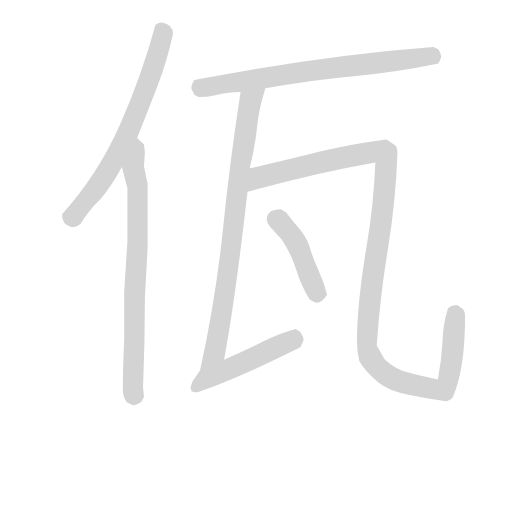
t = 0.00 s
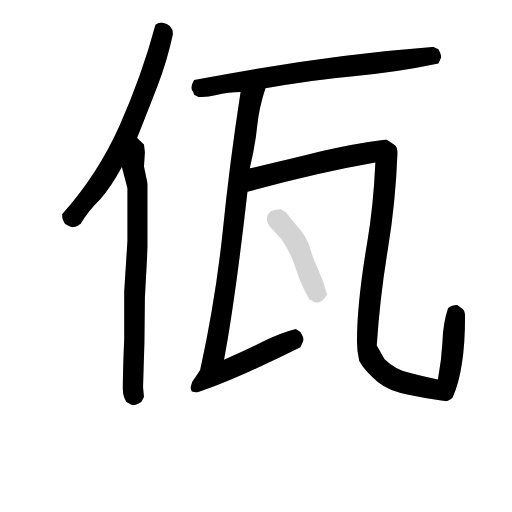
t = 5.13 s
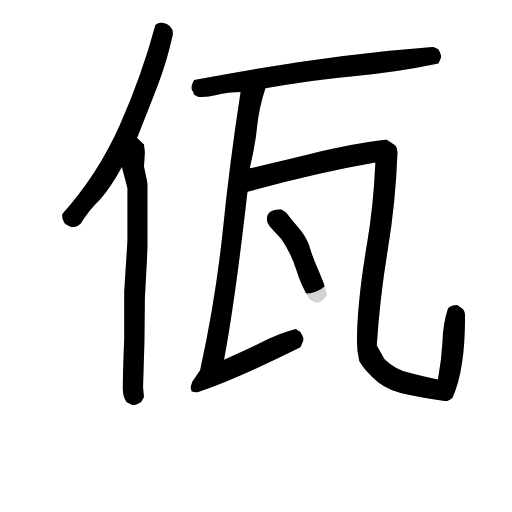
t = 5.33 s
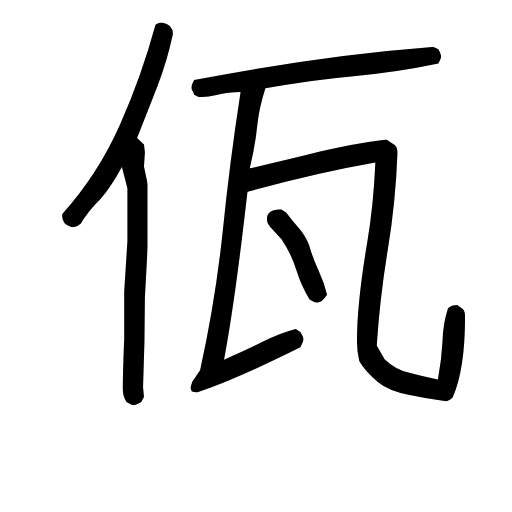
t = 5.53 s
t = 5.73 s: frame unchanged from t = 5.53 s, image omitted
t = 6.49 s: frame unchanged from t = 5.53 s, image omitted

The animated SVG that drew these frames (rendered in a browser with its animation timeline set to each time). Animation: 6 CSS @keyframes rules; one cycle of 6.49 s.

<svg version="1.1" viewBox="0 0 1024 1024" xmlns="http://www.w3.org/2000/svg">
  <!-- <g stroke="lightgray" stroke-width="4"
     transform="scale(4, 4)">
    <line x1="0" y1="0" x2="256" y2="0"></line>
    <line x1="0" y1="0" x2="0" y2="256"></line>
    <line x1="256" y1="0" x2="256" y2="256"></line>
    <line x1="0" y1="256" x2="256" y2="256"></line>
  </g>        -->
  <g transform="scale(0.92, -0.92) translate(60, -830)">
    <style type="text/css">
      
        @keyframes keyframes0 {
          from {
            stroke: black;
            stroke-dashoffset: 723;
            stroke-width: 128;
          }
          70% {
            animation-timing-function: step-end;
            stroke: black;
            stroke-dashoffset: 0;
            stroke-width: 128;
          }
          to {
            stroke: black;
            stroke-width: 151;
          }
        }
        #make-me-a-hanzi-animation-0 {
          animation: keyframes0 0.83837890625s both;
          animation-delay: 0s;
          animation-timing-function: linear;
        }
      
        @keyframes keyframes1 {
          from {
            stroke: black;
            stroke-dashoffset: 823;
            stroke-width: 128;
          }
          73% {
            animation-timing-function: step-end;
            stroke: black;
            stroke-dashoffset: 0;
            stroke-width: 128;
          }
          to {
            stroke: black;
            stroke-width: 151;
          }
        }
        #make-me-a-hanzi-animation-1 {
          animation: keyframes1 0.9197591145833334s both;
          animation-delay: 0.83837890625s;
          animation-timing-function: linear;
        }
      
        @keyframes keyframes2 {
          from {
            stroke: black;
            stroke-dashoffset: 775;
            stroke-width: 128;
          }
          72% {
            animation-timing-function: step-end;
            stroke: black;
            stroke-dashoffset: 0;
            stroke-width: 128;
          }
          to {
            stroke: black;
            stroke-width: 151;
          }
        }
        #make-me-a-hanzi-animation-2 {
          animation: keyframes2 0.8806966145833334s both;
          animation-delay: 1.7581380208333335s;
          animation-timing-function: linear;
        }
      
        @keyframes keyframes3 {
          from {
            stroke: black;
            stroke-dashoffset: 1080;
            stroke-width: 128;
          }
          78% {
            animation-timing-function: step-end;
            stroke: black;
            stroke-dashoffset: 0;
            stroke-width: 128;
          }
          to {
            stroke: black;
            stroke-width: 151;
          }
        }
        #make-me-a-hanzi-animation-3 {
          animation: keyframes3 1.12890625s both;
          animation-delay: 2.638834635416667s;
          animation-timing-function: linear;
        }
      
        @keyframes keyframes4 {
          from {
            stroke: black;
            stroke-dashoffset: 1366;
            stroke-width: 128;
          }
          82% {
            animation-timing-function: step-end;
            stroke: black;
            stroke-dashoffset: 0;
            stroke-width: 128;
          }
          to {
            stroke: black;
            stroke-width: 151;
          }
        }
        #make-me-a-hanzi-animation-4 {
          animation: keyframes4 1.3616536458333333s both;
          animation-delay: 3.767740885416667s;
          animation-timing-function: linear;
        }
      
        @keyframes keyframes5 {
          from {
            stroke: black;
            stroke-dashoffset: 448;
            stroke-width: 128;
          }
          59% {
            animation-timing-function: step-end;
            stroke: black;
            stroke-dashoffset: 0;
            stroke-width: 128;
          }
          to {
            stroke: black;
            stroke-width: 151;
          }
        }
        #make-me-a-hanzi-animation-5 {
          animation: keyframes5 0.6145833333333334s both;
          animation-delay: 5.12939453125s;
          animation-timing-function: linear;
        }
      
    </style>
    
      <path d="M 238 530 Q 261 588 282 642 Q 303 696 316 756 Q 316 777 292 781 Q 285 781 278 776 Q 248 665 200.5 558 Q 153 451 75 364 Q 75 356 76 354 Q 77 352 78.5 348.5 Q 80 345 82 343 Q 95 336 97 336 Q 100 336 103.5 337 Q 107 338 110 340 Q 113 342 115 343 Q 132 372 158 397 Q 181 423 205 467 L 238 530 Z" fill="lightgray"></path>
    
      <path d="M 230 -51 Q 234 -51 247 -44 L 253 -33 L 251 -12 Q 255 85 255 183 L 261 294 L 261 430 L 253 468 L 255 499 L 253 516 L 238 530 C 216 550 197 496 205 467 L 217 421 L 217 306 L 210 196 L 210 93 Q 207 21 207 -15 Q 207 -32 215 -44 L 226 -50 L 230 -51 Z" fill="lightgray"></path>
    
      <path d="M 517 638 Q 614 656 708.5 664.5 Q 803 673 893 692 Q 899 704 899 706 Q 899 712 893 723 L 882 728 Q 642 710 362 656 Q 356 644 356 640 Q 356 637 357 635 Q 358 633 360 630 L 362 624 L 372 619 Q 391 619 408 623 Q 438 630 463 630 L 517 638 Z" fill="lightgray"></path>
    
      <path d="M 368 -23 Q 444 1 593 75 Q 600 90 600 92 Q 600 96 593 108 L 583 115 Q 548 106 513 88 Q 478 70 427 48 Q 451 175 478 413 L 483 464 Q 495 514 499 555 Q 503 595 517 638 C 525 667 468 660 463 630 Q 439 475 424 325 Q 408 175 375 25 L 358 0 L 354 -13 L 357 -21 L 368 -23 Z" fill="lightgray"></path>
    
      <path d="M 478 413 Q 624 454 756 477 Q 752 384 738 301 Q 716 171 716 88 Q 716 65 721 45 Q 733 23 762 -1 Q 785 -20 828 -28 Q 865 -36 903 -41 L 908 -42 Q 914 -43 924 -34 Q 951 26 951 142 Q 951 153 946 158 Q 940 163 934 167 Q 922 167 914 160 Q 903 127 902 88 Q 900 48 892 5 Q 856 12 828 20 Q 799 27 776 49 L 759 79 Q 766 184 783 287 Q 800 390 804 496 Q 804 511 798 515 L 780 527 Q 708 518 638 501 Q 567 483 483 464 C 454 457 449 405 478 413 Z" fill="lightgray"></path>
    
      <path d="M 630 172 Q 640 172 651 189 Q 645 215 632.5 242 Q 620 269 612 297 Q 604 318 589 335 Q 574 352 562 368 L 551 375 Q 520 375 520 353 Q 520 346 527 337 L 552 310 Q 573 279 584 243.5 Q 595 208 613 179 L 624 173 L 630 172 Z" fill="lightgray"></path>
    
    
      <clipPath id="make-me-a-hanzi-clip-0">
        <path d="M 238 530 Q 261 588 282 642 Q 303 696 316 756 Q 316 777 292 781 Q 285 781 278 776 Q 248 665 200.5 558 Q 153 451 75 364 Q 75 356 76 354 Q 77 352 78.5 348.5 Q 80 345 82 343 Q 95 336 97 336 Q 100 336 103.5 337 Q 107 338 110 340 Q 113 342 115 343 Q 132 372 158 397 Q 181 423 205 467 L 238 530 Z"></path>
      </clipPath>
      <path clip-path="url(#make-me-a-hanzi-clip-0)" d="M 290 765 L 295 758 L 274 683 L 215 534 L 159 435 L 106 369 L 99 348" fill="none" id="make-me-a-hanzi-animation-0" stroke-dasharray="595 1190" stroke-linecap="round"></path>
    
      <clipPath id="make-me-a-hanzi-clip-1">
        <path d="M 230 -51 Q 234 -51 247 -44 L 253 -33 L 251 -12 Q 255 85 255 183 L 261 294 L 261 430 L 253 468 L 255 499 L 253 516 L 238 530 C 216 550 197 496 205 467 L 217 421 L 217 306 L 210 196 L 210 93 Q 207 21 207 -15 Q 207 -32 215 -44 L 226 -50 L 230 -51 Z"></path>
      </clipPath>
      <path clip-path="url(#make-me-a-hanzi-clip-1)" d="M 238 522 L 242 510 L 230 464 L 240 422 L 240 332 L 232 189 L 230 -41" fill="none" id="make-me-a-hanzi-animation-1" stroke-dasharray="695 1390" stroke-linecap="round"></path>
    
      <clipPath id="make-me-a-hanzi-clip-2">
        <path d="M 517 638 Q 614 656 708.5 664.5 Q 803 673 893 692 Q 899 704 899 706 Q 899 712 893 723 L 882 728 Q 642 710 362 656 Q 356 644 356 640 Q 356 637 357 635 Q 358 633 360 630 L 362 624 L 372 619 Q 391 619 408 623 Q 438 630 463 630 L 517 638 Z"></path>
      </clipPath>
      <path clip-path="url(#make-me-a-hanzi-clip-2)" d="M 372 631 L 408 645 L 619 678 L 876 709 L 883 705" fill="none" id="make-me-a-hanzi-animation-2" stroke-dasharray="647 1294" stroke-linecap="round"></path>
    
      <clipPath id="make-me-a-hanzi-clip-3">
        <path d="M 368 -23 Q 444 1 593 75 Q 600 90 600 92 Q 600 96 593 108 L 583 115 Q 548 106 513 88 Q 478 70 427 48 Q 451 175 478 413 L 483 464 Q 495 514 499 555 Q 503 595 517 638 C 525 667 468 660 463 630 Q 439 475 424 325 Q 408 175 375 25 L 358 0 L 354 -13 L 357 -21 L 368 -23 Z"></path>
      </clipPath>
      <path clip-path="url(#make-me-a-hanzi-clip-3)" d="M 511 632 L 482 603 L 439 261 L 403 44 L 407 24 L 433 25 L 578 92 L 590 92" fill="none" id="make-me-a-hanzi-animation-3" stroke-dasharray="952 1904" stroke-linecap="round"></path>
    
      <clipPath id="make-me-a-hanzi-clip-4">
        <path d="M 478 413 Q 624 454 756 477 Q 752 384 738 301 Q 716 171 716 88 Q 716 65 721 45 Q 733 23 762 -1 Q 785 -20 828 -28 Q 865 -36 903 -41 L 908 -42 Q 914 -43 924 -34 Q 951 26 951 142 Q 951 153 946 158 Q 940 163 934 167 Q 922 167 914 160 Q 903 127 902 88 Q 900 48 892 5 Q 856 12 828 20 Q 799 27 776 49 L 759 79 Q 766 184 783 287 Q 800 390 804 496 Q 804 511 798 515 L 780 527 Q 708 518 638 501 Q 567 483 483 464 C 454 457 449 405 478 413 Z"></path>
      </clipPath>
      <path clip-path="url(#make-me-a-hanzi-clip-4)" d="M 485 419 L 504 445 L 720 495 L 773 499 L 780 474 L 775 400 L 743 173 L 737 81 L 743 57 L 759 32 L 789 9 L 854 -11 L 905 -16 L 916 11 L 931 151" fill="none" id="make-me-a-hanzi-animation-4" stroke-dasharray="1238 2476" stroke-linecap="round"></path>
    
      <clipPath id="make-me-a-hanzi-clip-5">
        <path d="M 630 172 Q 640 172 651 189 Q 645 215 632.5 242 Q 620 269 612 297 Q 604 318 589 335 Q 574 352 562 368 L 551 375 Q 520 375 520 353 Q 520 346 527 337 L 552 310 Q 573 279 584 243.5 Q 595 208 613 179 L 624 173 L 630 172 Z"></path>
      </clipPath>
      <path clip-path="url(#make-me-a-hanzi-clip-5)" d="M 539 354 L 568 327 L 589 295 L 622 207 L 635 192" fill="none" id="make-me-a-hanzi-animation-5" stroke-dasharray="320 640" stroke-linecap="round"></path>
    
  </g>
</svg>
